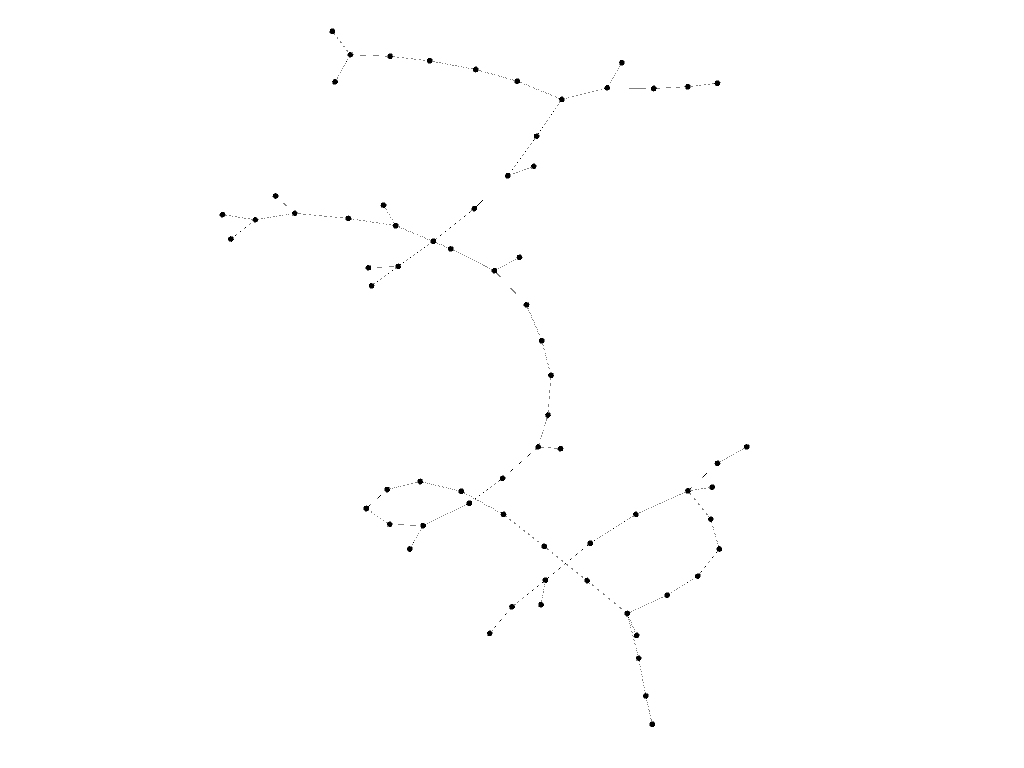

Data behind this chart, as committed beside it:
0, 1
25, 68
68, 67
67, 2
67, 54
54, 13
25, 72
72, 52
52, 61
61, 49
49, 60
60, 19
19, 39
39, 40
40, 31
31, 73
73, 23
23, 33
33, 28
28, 63
63, 38
38, 36
36, 14
14, 10
10, 69
10, 4
4, 59
59, 20
20, 65
65, 64
64, 70
64, 12
12, 21
21, 32
32, 58
58, 57
58, 16
16, 9
9, 50
50, 41
41, 71
71, 8
8, 27
27, 42
27, 3
9, 29
29, 11
11, 51
51, 46
29, 45
21, 5
5, 7
5, 26
12, 48
48, 66
48, 22
22, 24
24, 44
24, 34
34, 6
34, 35
... 7 more rows
